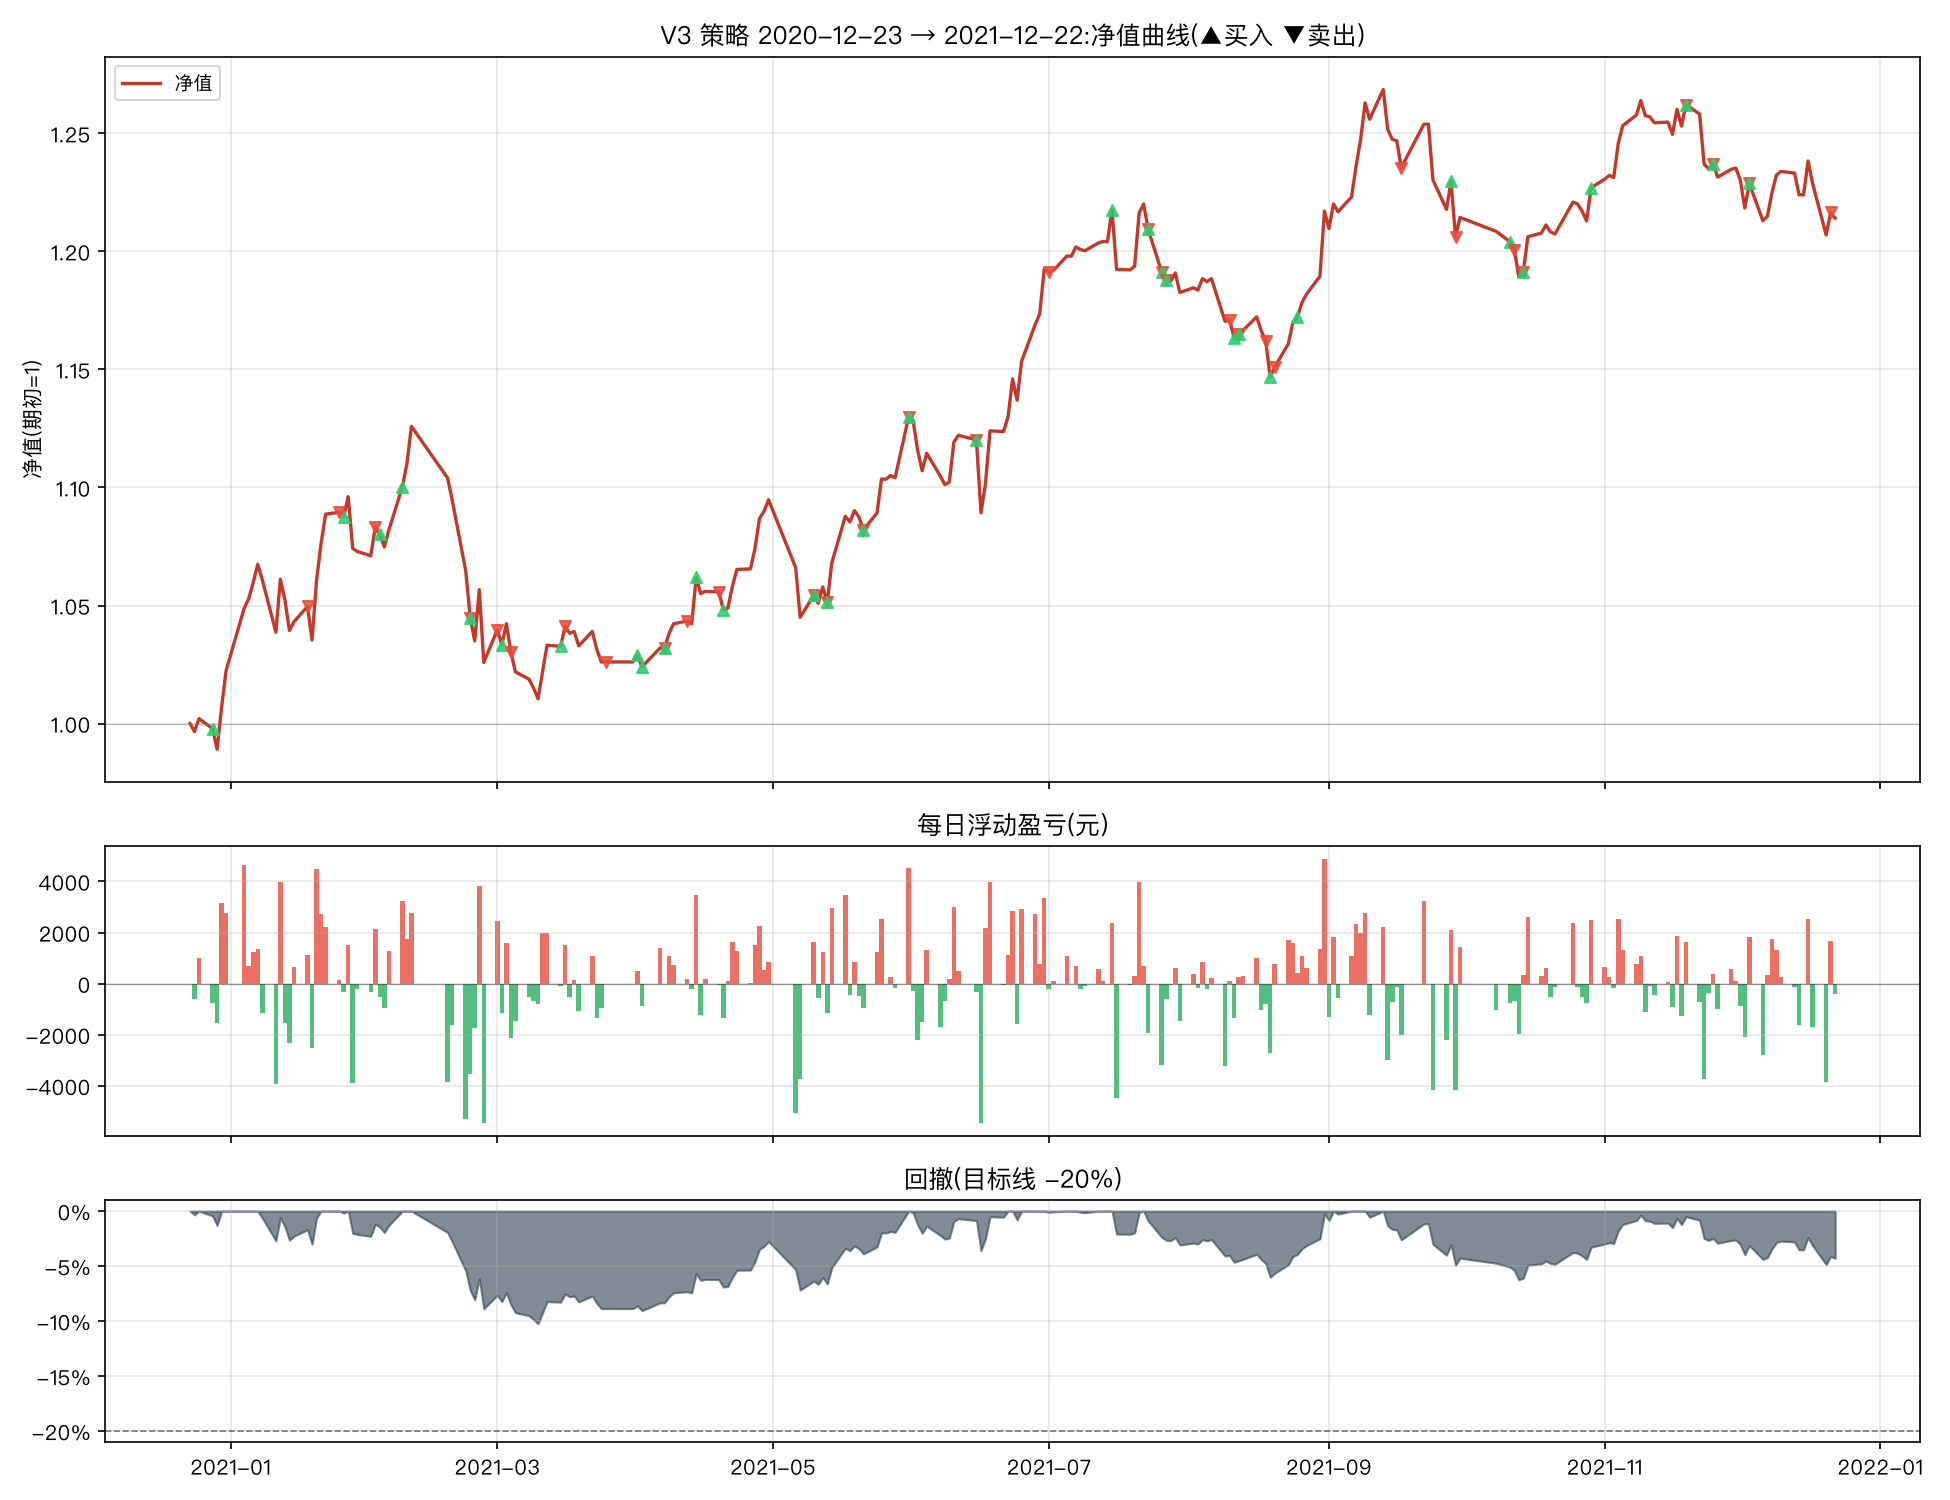

Values plotted in this chart, from the file beside it:
日期, 市值(元), 当日盈亏(元), 当日收益率, 净值, 累计收益率, 回撤, 持仓
2020-12-23, 176669, , , 1.0, 0.0, 0.0, 创业板50ETF
2020-12-24, 176061, -607.3, -0.003438, 0.9966, -0.003438, -0.003438, 创业板50ETF
2020-12-25, 177048, 986.9, 0.005606, 1.002, 0.002149, 0.0, 创业板50ETF
2020-12-28, 176280, -767.9, -0.004337, 0.9978, -0.002198, -0.004337, 创业板50ETF+黄金ETF
2020-12-29, 174748, -1532, -0.00869, 0.9891, -0.01087, -0.01299, 创业板50ETF+黄金ETF
2020-12-30, 177901, 3153, 0.01804, 1.007, 0.006977, 0.0, 创业板50ETF+黄金ETF
2020-12-31, 180657, 2755, 0.01549, 1.023, 0.02257, 0.0, 创业板50ETF+黄金ETF
2021-01-04, 185310, 4654, 0.02576, 1.049, 0.04891, 0.0, 创业板50ETF+黄金ETF
2021-01-05, 186016, 705.7, 0.003808, 1.053, 0.05291, 0.0, 创业板50ETF+黄金ETF
2021-01-06, 187248, 1233, 0.006626, 1.06, 0.05989, 0.0, 创业板50ETF+黄金ETF
2021-01-07, 188597, 1348, 0.007202, 1.067, 0.06752, 0.0, 创业板50ETF+黄金ETF
2021-01-08, 187431, -1166, -0.006181, 1.061, 0.06092, -0.006181, 创业板50ETF+黄金ETF
2021-01-11, 183505, -3926, -0.02095, 1.039, 0.0387, -0.027, 创业板50ETF+黄金ETF
2021-01-12, 187471, 3966, 0.02161, 1.061, 0.06115, -0.00597, 创业板50ETF+黄金ETF
2021-01-13, 185926, -1545, -0.008242, 1.052, 0.0524, -0.01416, 创业板50ETF+黄金ETF
2021-01-14, 183621, -2304, -0.01239, 1.039, 0.03936, -0.02638, 创业板50ETF+黄金ETF
2021-01-15, 184291, 669.9, 0.003648, 1.043, 0.04315, -0.02283, 创业板50ETF+黄金ETF
2021-01-18, 185426, 1135, 0.006157, 1.05, 0.04957, -0.01681, 创业板50ETF
2021-01-19, 182921, -2505, -0.01351, 1.035, 0.03539, -0.0301, 创业板50ETF
2021-01-20, 187400, 4479, 0.02449, 1.061, 0.06074, -0.006348, 创业板50ETF
2021-01-21, 190133, 2733, 0.01458, 1.076, 0.07621, 0.0, 创业板50ETF
2021-01-22, 192334, 2202, 0.01158, 1.089, 0.08867, 0.0, 创业板50ETF
2021-01-25, 192475, 140.9, 0.0007328, 1.089, 0.08947, 0.0, 空仓
2021-01-26, 192142, -333.3, -0.001731, 1.088, 0.08759, -0.001731, 纳指ETF
2021-01-27, 193652, 1510, 0.00786, 1.096, 0.09613, 0.0, 纳指ETF
2021-01-28, 189769, -3884, -0.02005, 1.074, 0.07415, -0.02005, 纳指ETF
2021-01-29, 189553, -215.8, -0.001137, 1.073, 0.07293, -0.02117, 纳指ETF
2021-02-01, 189229, -323.6, -0.001707, 1.071, 0.0711, -0.02284, 纳指ETF
2021-02-02, 191377, 2148, 0.01135, 1.083, 0.08326, -0.01175, 空仓
2021-02-03, 190839, -538.8, -0.002815, 1.08, 0.08021, -0.01453, 纳指ETF
2021-02-04, 189886, -952.6, -0.004991, 1.075, 0.07482, -0.01945, 纳指ETF
2021-02-05, 191156, 1270, 0.006689, 1.082, 0.082, -0.01289, 纳指ETF
2021-02-08, 194384, 3228, 0.01688, 1.1, 0.1003, 0.0, 创业板50ETF+纳指ETF
2021-02-09, 196120, 1736, 0.00893, 1.11, 0.1101, 0.0, 创业板50ETF+纳指ETF
2021-02-10, 198904, 2784, 0.0142, 1.126, 0.1259, 0.0, 创业板50ETF+纳指ETF
2021-02-18, 195042, -3862, -0.01942, 1.104, 0.104, -0.01942, 创业板50ETF+纳指ETF
2021-02-19, 193408, -1633, -0.008374, 1.095, 0.09475, -0.02763, 创业板50ETF+纳指ETF
2021-02-22, 188118, -5290, -0.02735, 1.065, 0.06481, -0.05423, 创业板50ETF+纳指ETF
2021-02-23, 184578, -3540, -0.01882, 1.045, 0.04477, -0.07202, 红利低波ETF+纳指ETF
2021-02-24, 182857, -1721, -0.009324, 1.035, 0.03503, -0.08067, 红利低波ETF+纳指ETF
2021-02-25, 186685, 3828, 0.02093, 1.057, 0.0567, -0.06143, 红利低波ETF+纳指ETF
2021-02-26, 181246, -5439, -0.02913, 1.026, 0.02591, -0.08877, 红利低波ETF+纳指ETF
2021-03-01, 183681, 2434, 0.01343, 1.04, 0.03969, -0.07653, 红利低波ETF
2021-03-02, 182551, -1130, -0.006152, 1.033, 0.03329, -0.08222, 红利低波ETF+纳指ETF
2021-03-03, 184140, 1589, 0.008707, 1.042, 0.04229, -0.07423, 红利低波ETF+纳指ETF
2021-03-04, 182000, -2140, -0.01162, 1.03, 0.03018, -0.08499, 红利低波ETF
2021-03-05, 180532, -1468, -0.008063, 1.022, 0.02187, -0.09236, 红利低波ETF
2021-03-08, 179998, -533.7, -0.002956, 1.019, 0.01885, -0.09505, 红利低波ETF
2021-03-09, 179331, -667.1, -0.003706, 1.015, 0.01507, -0.0984, 红利低波ETF
2021-03-10, 178531, -800.5, -0.004464, 1.01, 0.01054, -0.1024, 红利低波ETF
2021-03-11, 180532, 2001, 0.01121, 1.022, 0.02187, -0.09236, 红利低波ETF
2021-03-12, 182533, 2001, 0.01109, 1.033, 0.0332, -0.0823, 红利低波ETF
2021-03-15, 182451, -82.74, -0.0004533, 1.033, 0.03273, -0.08272, 红利低波ETF+纳指ETF
2021-03-16, 183956, 1505, 0.008251, 1.041, 0.04125, -0.07515, 红利低波ETF
2021-03-17, 183422, -533.7, -0.002901, 1.038, 0.03823, -0.07783, 红利低波ETF
2021-03-18, 183556, 133.4, 0.0007274, 1.039, 0.03898, -0.07716, 红利低波ETF
2021-03-19, 182488, -1067, -0.005815, 1.033, 0.03294, -0.08253, 红利低波ETF
2021-03-22, 183556, 1067, 0.005849, 1.039, 0.03898, -0.07716, 红利低波ETF
2021-03-23, 182222, -1334, -0.007268, 1.031, 0.03143, -0.08387, 红利低波ETF
2021-03-24, 181288, -933.9, -0.005125, 1.026, 0.02615, -0.08857, 红利低波ETF
... 182 more rows
